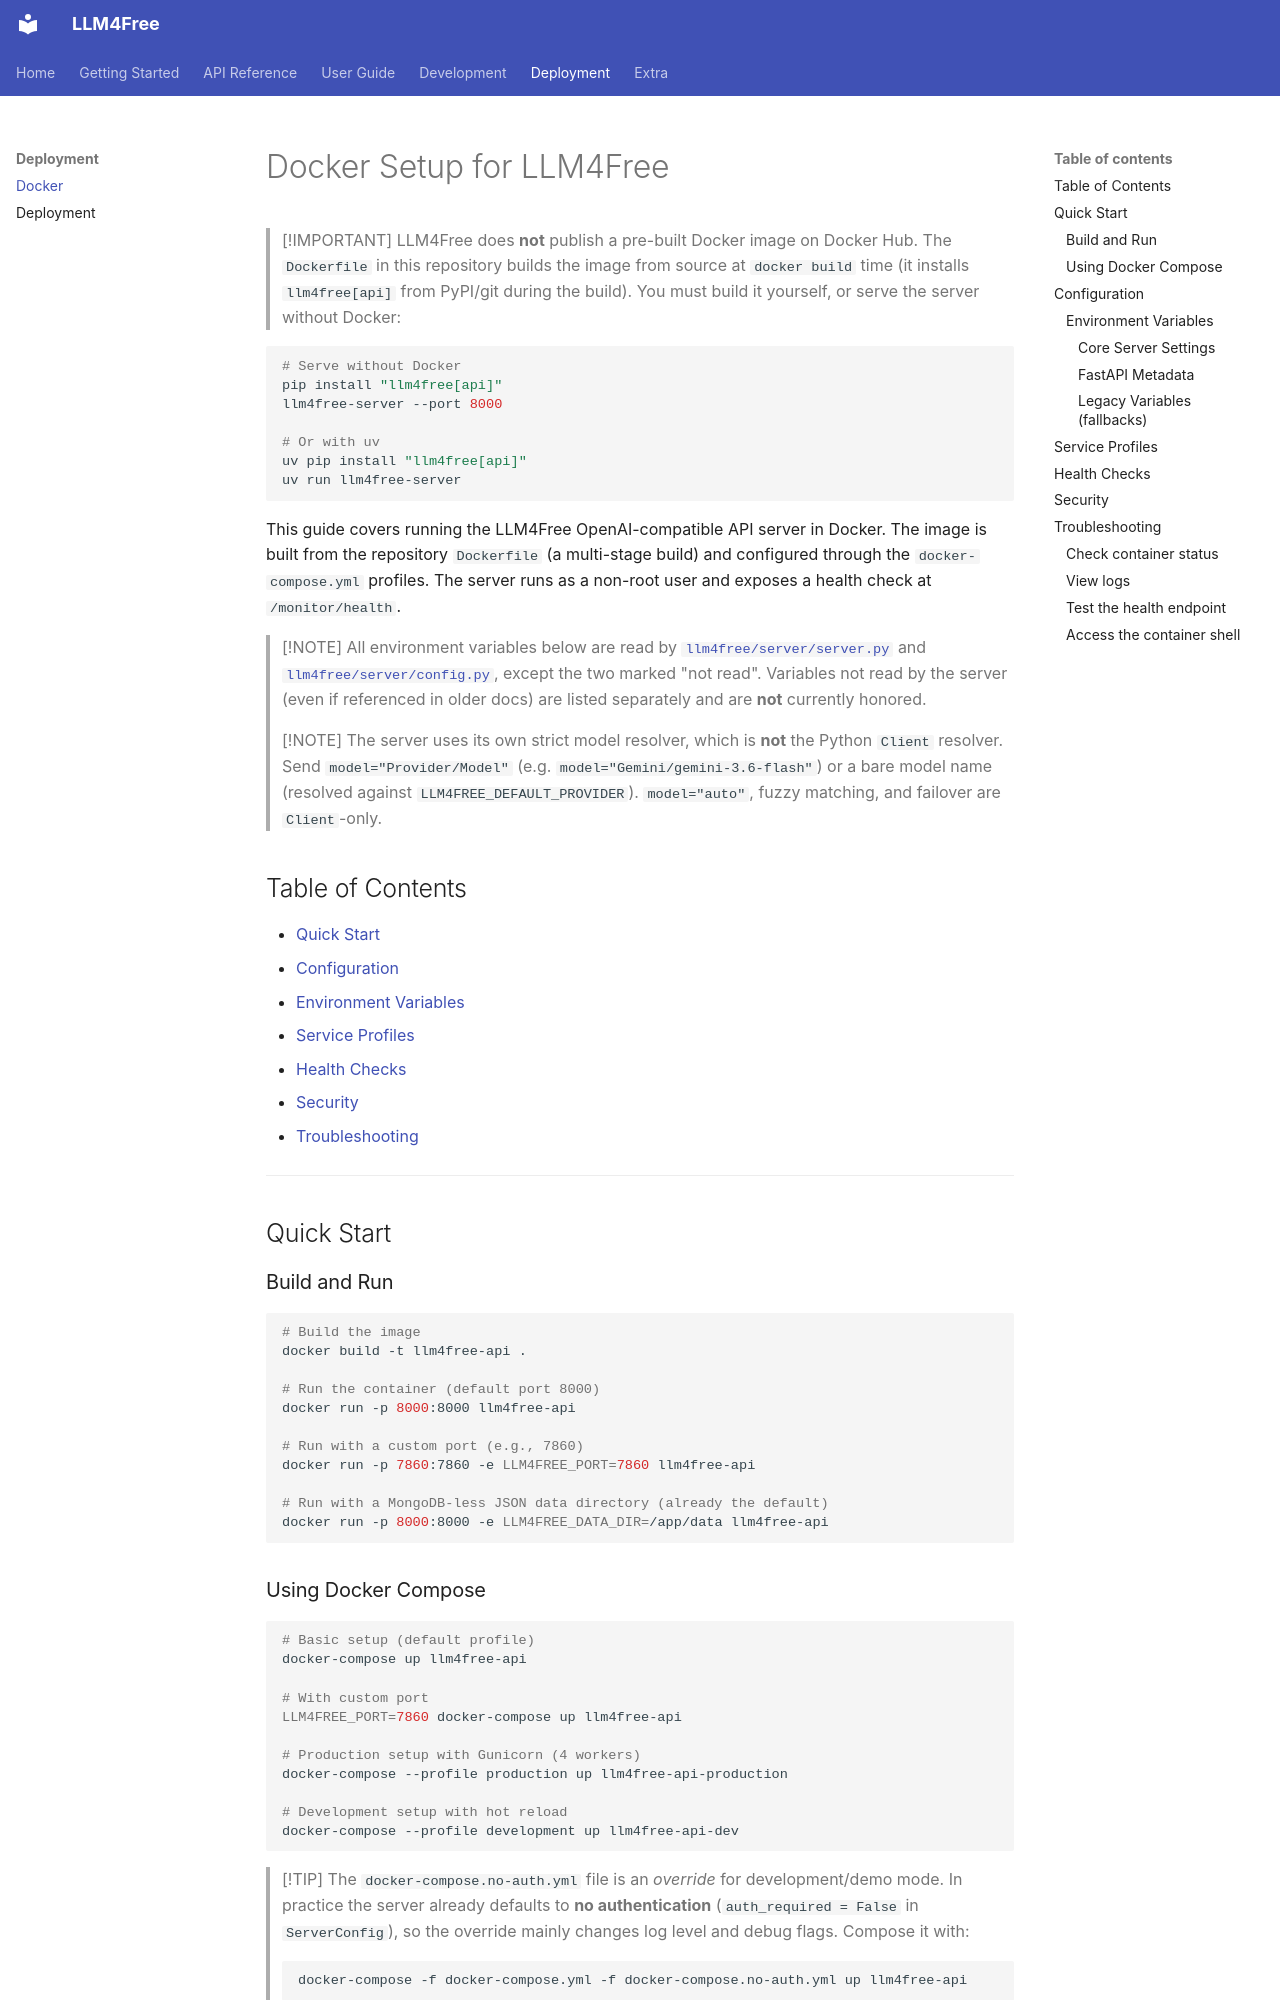

repository: OEvortex/llm4free · page: DOCKER/index.html · generator: mkdocs

# Docker Setup for LLM4Free

> [!IMPORTANT]
> LLM4Free does **not** publish a pre-built Docker image on Docker Hub. The
> `Dockerfile` in this repository builds the image from source at `docker build`
> time (it installs `llm4free[api]` from PyPI/git during the build). You must build
> it yourself, or serve the server without Docker:

```bash
# Serve without Docker
pip install "llm4free[api]"
llm4free-server --port 8000

# Or with uv
uv pip install "llm4free[api]"
uv run llm4free-server
```

This guide covers running the LLM4Free OpenAI-compatible API server in Docker. The image is built from the repository `Dockerfile` (a multi-stage build) and configured through the `docker-compose.yml` profiles. The server runs as a non-root user and exposes a health check at `/monitor/health`.

> [!NOTE]
> All environment variables below are read by [`llm4free/server/server.py`](../llm4free/server/server.py) and [`llm4free/server/config.py`](../llm4free/server/config.py), except the two marked "not read". Variables not read by the server (even if referenced in older docs) are listed separately and are **not** currently honored.

> [!NOTE]
> The server uses its own strict model resolver, which is **not** the Python `Client` resolver. Send `model="Provider/Model"` (e.g. `model="Gemini/gemini-3.6-flash"`) or a bare model name (resolved against `LLM4FREE_DEFAULT_PROVIDER`). `model="auto"`, fuzzy matching, and failover are `Client`-only.

## Table of Contents

- [Quick Start](#quick-start)
- [Configuration](#configuration)
- [Environment Variables](#environment-variables)
- [Service Profiles](#service-profiles)
- [Health Checks](#health-checks)
- [Security](#security)
- [Troubleshooting](#troubleshooting)

---

## Quick Start

### Build and Run

```bash
# Build the image
docker build -t llm4free-api .

# Run the container (default port 8000)
docker run -p 8000:8000 llm4free-api

# Run with a custom port (e.g., 7860)
docker run -p 7860:7860 -e LLM4FREE_PORT=7860 llm4free-api

# Run with a MongoDB-less JSON data directory (already the default)
docker run -p 8000:8000 -e LLM4FREE_DATA_DIR=/app/data llm4free-api
```
